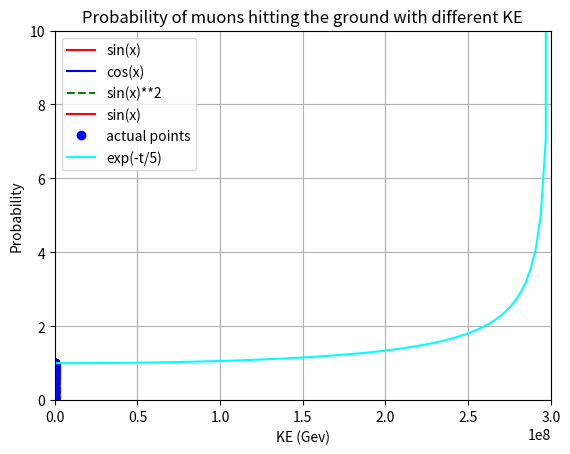

The matplotlib source for this figure: (Note: this script raises an exception after producing the figure.)
# import standard python libraries for plotting and calculations
import matplotlib.pyplot as plt
import numpy as np
mylist = []          # creates an empty list

a = 1 
while a < 11:        # as for the for loop all commands of the while loop are indented
    mylist.append(a) # the .append attaches 'a' to the end of mylist, so if i started with 
                     #'mylist=[d,c,b]', it'll now be'mylist = [d,c,b,a]'. We could easily 
                     # do the same thing with 'for a in range(1,11)' instead of 'while'.   
    a = a + 1

print(mylist)        # this command is not part of the while loop so is only executed after the loops finishes
print(mylist[0])  # prints the first element of mylist.
mylist = []

mylist = list(range(2,22,2)) # range(a,b,s) gives all whole numbers 'a + s*n < b' for n=0,1,2...

print(mylist)
mylist = []

mylist = [3*a for a in range(1,11)] # This is called a 'list comprehension', kind of like a for-loop + list creator in one

print(mylist)
mylist = np.zeros(10)
print(mylist)
mylist = np.ones(5)
print(mylist)
myarray = np.array(range(200))  # creates an array with 200 elements from 0 to 199
print(myarray)
myarray = myarray/200*4*np.pi   # changes the range to go from 0 to 4pi
print(myarray)
myarray2 = np.sin(myarray)      # stores the results of sin(x) in myarray2
#print(myarray2)
x = np.arange(0,10,0.1)
#print(x)
x = np.linspace(0,10,100)
print(x)
myarray = np.array(range(200))   # creates an array with 200 elements from 0 to 199
myarray = myarray/200 *4*np.pi   # changes the range to go from 0 to 4pi
myarray2 = np.sin(myarray)       # creates a new array with the sine values 
plt.plot(myarray,myarray2,color='red') # plotting each of the x values against each of the y values, and 
                                       # adjusting the colour of the line
    #y axis is the second input. 

plt.xlabel('My x axis label')    # This labels the x axis
plt.ylabel('My y axis label')
plt.title('My graph\'s title')   # Title for the graph
plt.grid(True)                   # This enables that the grid is displayed
plt.show()
myarray3 = np.cos(myarray)

plt.plot(myarray,myarray2,color='red',label='sin(x)') 
plt.plot(myarray,myarray3,color='blue',label='cos(x)')
plt.plot(myarray,np.sin(myarray)**2,linestyle='dashed',color='green',label='sin(x)**2')
plt.legend()
plt.show()
plt.plot(myarray,myarray2,color='red',label='sin(x)') 
plt.plot(myarray,myarray2,'o',color='blue',label='actual points') # display the data points
plt.axis([0,2,-1.05,1.05])  # change the axis to only show part of the graph.
plt.legend()
plt.show()
# Write your code here to create arrays and make the plot. 
t = np.linspace(0,20, 100)

expFunction = np.exp(-t/5)
# Plot
plt.plot(t, expFunction, color='cyan',label='exp(-t/5)')

plt.xlabel('t (unit)')    
plt.ylabel('exp(-t/5) (unit)')
plt.title('Plot of exp(-t/5)')  
plt.legend()
plt.grid(True)                   
# Distance travelled by non-relativistic muons 
# Calculate the distance and comment on your result here. 

# Calculation

time =  2.197e-6
c = 300000000
velocity = 0.98*c
x =   velocity*time

# Print your comment here.

print('The muon travels', x , 'metres.')
print('')
print('This implies that the average non relativistic muons created in the upper atmosphere will never reach sea level, as they will attentuate in the atmosphere. ')

distanceToSealLevel = 1.5e4
timeToReachSeaLevel = distanceToSealLevel/velocity
initialNumberOfMuons = 5.1e20
T0 = 2.197e-6

###
numberOfMuonsReachingSeaLevel = initialNumberOfMuons*(np.exp(-timeToReachSeaLevel/T0))
print(numberOfMuonsReachingSeaLevel)
#b.
earthSurfaceArea = 5.10e14
flux = numberOfMuonsReachingSeaLevel / earthSurfaceArea
print("The flux is", flux, "m^-2")
# Factor of Difference between calculated and observed
differenceFactor = 1e4/flux
print("The observed flux is greater than that calculated by a factor of",differenceFactor)
# Calculate the number of muons reaching sea level on Earth and print your comment here.

# (a)


# (b) The flux amount of muons that are found to reach Earth when ignoring the relativistic effects is significantly less 
#than that observed, approximately 120000000 more than what is calculated. This suggests that a relativity correction factor 
#is required to account for this observation. 

                                                                                
# part (a) and (b): Calculate 'velocity' and 'gamma' arrays here. 

c = 3e8     

velocity1 = np.linspace(0, (c-1),100) 
#print(velocity1)

gamma = np.array(range(100)) 

#for i in range(100):  
gamma=(1/(np.sqrt(1-(pow(velocity1, 2))/(pow(c, 2)))))
                           


# part (c) Plot the relationship between velocity and the Lorentz factor.
plt.plot(velocity1, gamma, color='cyan',label='???')

# You can set the ranges you want to plot with the following two commands:
plt.xlim(0,c)    #This sets the range of velocity values shown in the plot.
plt.ylim(0,10)   #This sets the range of gamma values shown in the plot.

plt.xlabel('Velocity (ms^-1)')    # This labels the x axis
plt.ylabel('Gamma')
plt.title('Dependance of Gamma on Velocity')   # Title for the graph
plt.grid(True)                   # This enables that the grid is displayed
plt.show()




# part (d) Print the gamma value associated with v = 0.98c.
 
gammaAt98c =1/(np.sqrt(1-(pow(0.98, 2))))
print(gammaAt98c)

# Calculate the number of muons here and print your result. 

L0 = 1.5e4  
N0 = 5.1e20
T0 = 2.197e-6
cSquared = c**2
timeToReachSeaLevel = L0/velocity
gamma1=(1/(np.sqrt(1-(pow(velocity, 2))/cSquared)))

time_prime = timeToReachSeaLevel/gamma1

T0_prime = T0 *gamma1
###
numberOfMuonsReachingSeaLevel = N0*(np.exp(-(time_prime/T0_prime)))
print("Number of muons reaching sea level considering the relativistic correction factor: ",numberOfMuonsReachingSeaLevel)



# Calculate the number of muons here, print the calculated result and the short discussion. 
#a.
L0 = 1.5e4
L = L0/gamma1
T0 = 2.197e-6
N0 = 5.1e20
RelativetimeToReachSeaLevel = L/velocity
T0_prime = T0 *gamma1 #(The relative time to reach sea level must also be considered relativistically)
###
numberOfMuonsReachingSeaLevel = N0*(np.exp(-(RelativetimeToReachSeaLevel/T0_prime)))
print(numberOfMuonsReachingSeaLevel)

#b. The number of muons that reach the ground from their frame of reference, which includes relativistic effects, 
#   is much greater than that calculated without relativistic effects, i.e. it is the same magnitude as that observed.
#   This displays the validity of the calculation in terms of the theory pf relativity. Furthermore, the relativistic
#   correction factor applied by means of time dilation in Earth's reference frame, and length contraction in terms of
#   the reference frame of the muons. 
# Insert your calculation, plot, comment here. [25 points]

# 1.
c= 3e8
d=1.5e4
cSquared=c**2
KE_GeV = 2
E0 = 0.1
time_dilation_factor = (KE_GeV/E0)+1
print("The time dilation factor for a muon with 2GeV of kinetic energy is ", time_dilation_factor)

# 2.

# Range of kinetic energies
KE_GeV_array = np.linspace(0,20,100)
# Range of gammas based on range of EK
gamma_array = (KE_GeV_array/E0)+1
# Velocity from the frame of the muon
muon_v = np.sqrt(cSquared *(1- (pow((1/gamma_array), 2))) )
# Array for time
time = d/muon_v
# Mean time dilated
T0_dilated = gamma_array*T0


# Probabilities with a range of kinetic energies 
probability = np.exp(-time/(T0_dilated))

# Plot
plt.plot(KE_GeV_array, probability)
plt.xlabel('KE (Gev)')    # This labels the x axis
plt.ylabel('Probability')
plt.title('Probability of muons hitting the ground with different KE')   # Title for the graph
plt.grid(True)                   # This enables that the grid is displayed
plt.show()


# 3. do the calculation backward
#0.9=np.exp(-time/(gamma_array*T0)) #rearrange this for time. 
lnprob_T0squared = ((np.log(0.9))*T0)**2
# Velocity required for 90% probability of hitting Earth
v = np.sqrt((d**2)/(lnprob_T0squared + ((d**2)/cSquared)))
print(v)
# Relativistic factor for EK from veloctiy
gamma2=(1/(np.sqrt(1-(pow(v, 2))/cSquared)))
# TOTAL ENERGY
E = (gamma2)*E0
print("The Total energy required for a muon to have a 90% probability of hitting sea level is", E, "GeV")
Print("This matches what is displayed on the graph")

